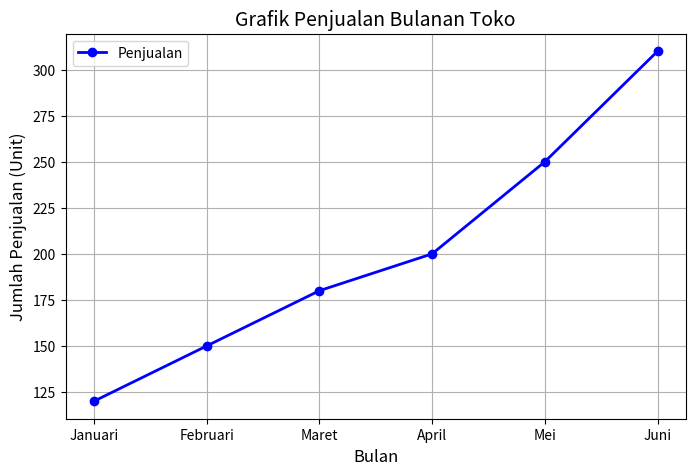

Recreate this plot in Python.
import numpy as np
import pandas as pd
import matplotlib.pyplot as plt

def main():
    # 1. Mengolah Data Menggunakan Pandas
    data_penjualan = {
        'Bulan': ['Januari', 'Februari', 'Maret', 'April', 'Mei', 'Juni'],
        'Total_Penjualan': [120, 150, 180, 200, 250, 310]
    }
    
    df = pd.DataFrame(data_penjualan)
    print("=== DATA PENJUALAN TOKO ===")
    print(df)
    print("---------------------------")

    # 2. Perhitungan Statistik Menggunakan NumPy
    penjualan_array = np.array(df['Total_Penjualan'])
    total = np.sum(penjualan_array)
    rata_rata = np.mean(penjualan_array)

    print(f"Total Penjualan : {total} unit")
    print(f"Rata-rata/Bulan : {rata_rata:.2f} unit")
    print("===========================\n")

    # 3. Visualisasi Data Menggunakan Matplotlib
    plt.figure(figsize=(8, 5))
    plt.plot(df['Bulan'], df['Total_Penjualan'], marker='o', color='b', linestyle='-', linewidth=2, label='Penjualan')
    
    plt.title('Grafik Penjualan Bulanan Toko', fontsize=14)
    plt.xlabel('Bulan', fontsize=12)
    plt.ylabel('Jumlah Penjualan (Unit)', fontsize=12)
    plt.grid(True)
    plt.legend()
    
    # Menampilkan grafik
    plt.show()

if __name__ == "__main__":
    main()
